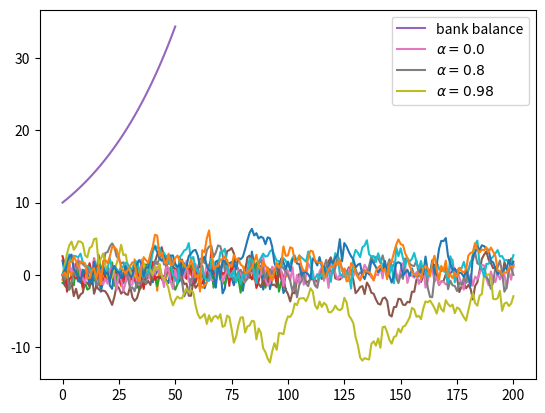

Source code (Python):
import numpy as np
import matplotlib.pyplot as plt

ϵ_values = np.random.randn(100)
plt.plot(ϵ_values)
plt.show()

np.sqrt(4)

np.log(4)

import numpy as np

np.sqrt(4)

from numpy import sqrt

sqrt(4)

ϵ_values = np.random.randn(100)
plt.plot(ϵ_values)
plt.show()

ts_length = 100
ϵ_values = []   # empty list

for i in range(ts_length):
    e = np.random.randn()
    ϵ_values.append(e)

plt.plot(ϵ_values)
plt.show()

x = [10, 'foo', False]
type(x)

x

x.append(2.5)
x

x

x.pop()

x

x[0]   # first element of x

x[1]   # second element of x

for i in range(ts_length):
    e = np.random.randn()
    ϵ_values.append(e)

animals = ['dog', 'cat', 'bird']
for animal in animals:
    print("The plural of " + animal + " is " + animal + "s")

ts_length = 100
ϵ_values = []
i = 0
while i < ts_length:
    e = np.random.randn()
    ϵ_values.append(e)
    i = i + 1
plt.plot(ϵ_values)
plt.show()

i == ts_length #the ending condition for the while loop

r = 0.025         # interest rate
T = 50            # end date
b = np.empty(T+1) # an empty NumPy array, to store all b_t
b[0] = 10         # initial balance

for t in range(T):
    b[t+1] = (1 + r) * b[t]

plt.plot(b, label='bank balance')
plt.legend()
plt.show()

import numpy as np
import matplotlib.pyplot as plt

α = 0.9
T = 200
x = np.empty(T+1)
x[0] = 0

for t in range(T):
    x[t+1] = α * x[t] + np.random.randn()

plt.plot(x)
plt.show()

α_values = [0.0, 0.8, 0.98]
T = 200
x = np.empty(T+1)

for α in α_values:
    x[0] = 0
    for t in range(T):
        x[t+1] = α * x[t] + np.random.randn()
    plt.plot(x, label=f'$\\alpha = {α}$')

plt.legend()
plt.show()

α = 0.9
T = 200
x = np.empty(T+1)
x[0] = 0

for t in range(T):
    x[t+1] = α * np.abs(x[t]) + np.random.randn()

plt.plot(x)
plt.show()

numbers = [-9, 2.3, -11, 0]

for x in numbers:
    if x < 0:
        print(-1)
    else:
        print(1)

α = 0.9
T = 200
x = np.empty(T+1)
x[0] = 0

for t in range(T):
    if x[t] < 0:
        abs_x = - x[t]
    else:
        abs_x = x[t]
    x[t+1] = α * abs_x + np.random.randn()

plt.plot(x)
plt.show()

α = 0.9
T = 200
x = np.empty(T+1)
x[0] = 0

for t in range(T):
    abs_x = - x[t] if x[t] < 0 else x[t]
    x[t+1] = α * abs_x + np.random.randn()

plt.plot(x)
plt.show()

import numpy as np

n = 1000000 # sample size for Monte Carlo simulation

count = 0
for i in range(n):

    # drawing random positions on the square
    u, v = np.random.uniform(), np.random.uniform()

    # check whether the point falls within the boundary
    # of the unit circle centred at (0.5,0.5)
    d = np.sqrt((u - 0.5)**2 + (v - 0.5)**2)

    # if it falls within the inscribed circle, 
    # add it to the count
    if d < 0.5:
        count += 1

area_estimate = count / n

print(area_estimate * 4)  # dividing by radius**2